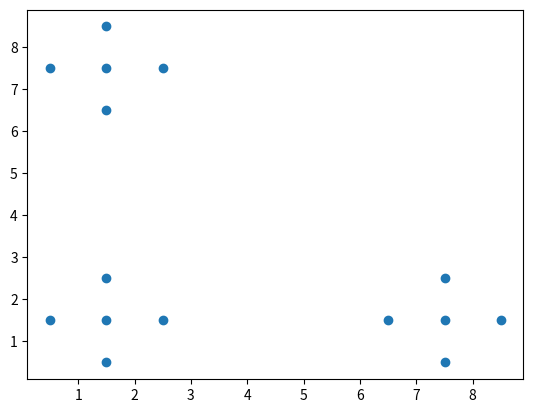

Here is the Python script that generated this plot:
 ## Python Standard Library
import sys
import os



## External Dependencies
from PIL import Image, ImageDraw
# import AppKit
import numpy as np

# get screen information; get resolution
# x = [(screen.frame().size.width, screen.frame().size.height)
#     for screen in AppKit.NSScreen.screens()]
# print(x)

#mwetzels macbook
mac = 1280/28.6

#lab monitors
lab_monitor = 1440/41



xdimc = 9
ydimc = 9

# get rectangle size
# sizes = np.linspace(2.5,7.1,xdimc) # correct mds
# shades = np.linspace(25,230,ydimc) # correct mds


old_dims = np.array(
    [
        [1.5, .5],
        [.5, 1.5],
        [1.5, 2.5],
        [2.5, 1.5],
        [1.5, 1.5],

        [1.5, .5+6],
        [.5, 1.5+6],
        [1.5, 2.5+6],
        [2.5, 1.5+6],
        [1.5, 1.5+6],

        [1.5+6, .5],
        [.5+6, 1.5],
        [1.5+6, 2.5],
        [2.5+6, 1.5],
        [1.5+6, 1.5],
    ], 
    dtype=float
)
import matplotlib.pyplot as plt 
plt.scatter(old_dims[:,0], old_dims[:,1])
plt.show()





xlim = 11
ylim = 6

dims = np.copy(old_dims)
# get correct dims
dims[:,0] = ( (dims[:,0] / xlim) * (230 - 25) ) + 25
dims[:,1] = ( (dims[:,1] / ylim) * (7.1 - 2.5) ) + 2.5



print(dims)


sys.exit()
# settings
folder = 'images_appear_here'
save = True
res_w = lab_monitor

# essentially deterimes the distribution of items
cluster_values = [.05, 0, .05]

##_Run Stim Generation
item_count = 1
select_count = 1
if save == True:
    for i in range(dims.shape[0]):
        # print((i) % 3)

            #get stim dimensions
            # d = dims[i,0] * res_w
            # s = int(np.round(dims[i,1]))

            d = dims[i,1] * res_w
            s = int(np.round(dims[i,0]))


            # size of image
            v=650
            canvas = (v,v)


            # something for saving it (idk i didn't write these next parts)
            thumb = canvas[0], canvas[1]


            # init canvas
            im = Image.new('RGBA', canvas, (255, 255, 255, 255))
            draw = ImageDraw.Draw(im)

            # draw rectangles
            x1 = canvas[0]/2 - d/2
            y1 = canvas[0]/2 + d/2
            x2 = canvas[0]/2 + d/2
            y2 = canvas[0]/2 - d/2

            draw.rectangle([x1, y1, x2, y2],
                outline = (0, 0, 0, 255), 
                fill = (s,s,s,255))

            # make thumbnail
            im.thumbnail(thumb)


            # save image
            if not os.path.exists(folder):
                os.makedirs(folder)
            print(folder + os.path.sep + str(int(old_dims[i,0])) + '-' + str(int(old_dims[i,1])) + '.png')
            im.save(folder + os.path.sep + str(int(old_dims[i,0])) + '-' + str(int(old_dims[i,1])) + '.png')
            select_count += 1
